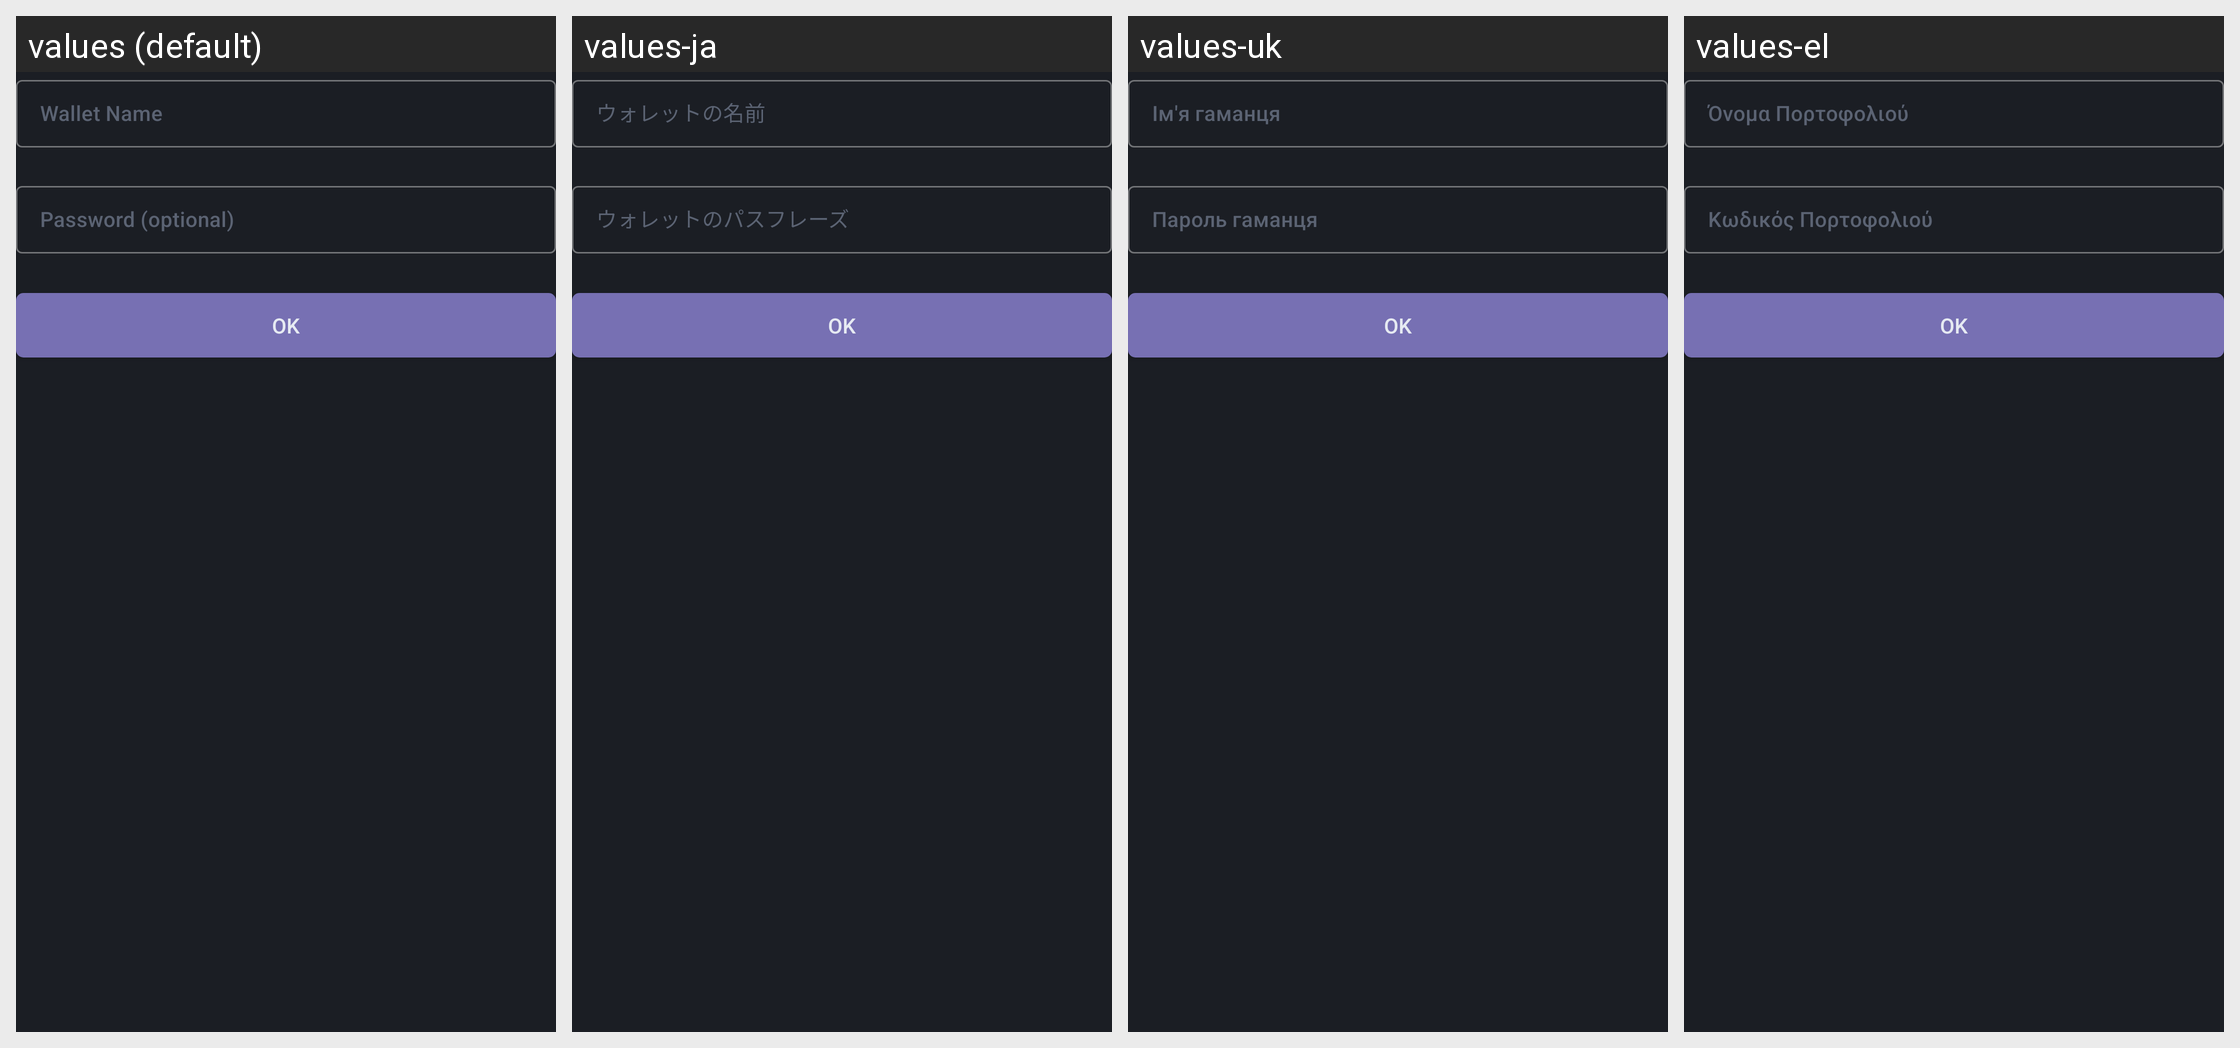

Translations of the strings shown on this Android screen, per locale in the grid:
Android screen res/layout/fragment_generate.xml rendered under 4 locales, left to right: values (default), values-ja, values-uk, values-el. Device: Nexus 5 (rendered at 1080×1920; each locale shown at half size, 540×960, under a caption strip naming it); theme AppTheme.
Other locales in the repository, not shown: values-cat, values-de, values-eo, values-es, values-et, values-fr, values-hu, values-it, values-nb, values-nl, values-pt, values-pt-rBR, values-ro, values-ru, values-sk, values-sr, values-sv, values-zh-rCN, values-zh-rTW.
Strings drawn on this screen, with the default value and each locale's value (text and hints the layout hard-codes, and strings that could not be matched under every locale, appear in the picture but are not listed):

generate_name_hint
  values: Wallet Name
  values-ja: ウォレットの名前
  values-uk: Ім'я гаманця
  values-el: Όνομα Πορτοφολιού

generate_password_hint
  values: Password (optional)
  values-ja: ウォレットのパスフレーズ
  values-uk: Пароль гаманця
  values-el: Κωδικός Πορτοφολιού
